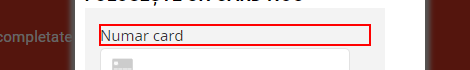
Workflow: ContactDataForm

Step 1: get-attribute of the label in window 'Select Seats' (chrome.exe)
